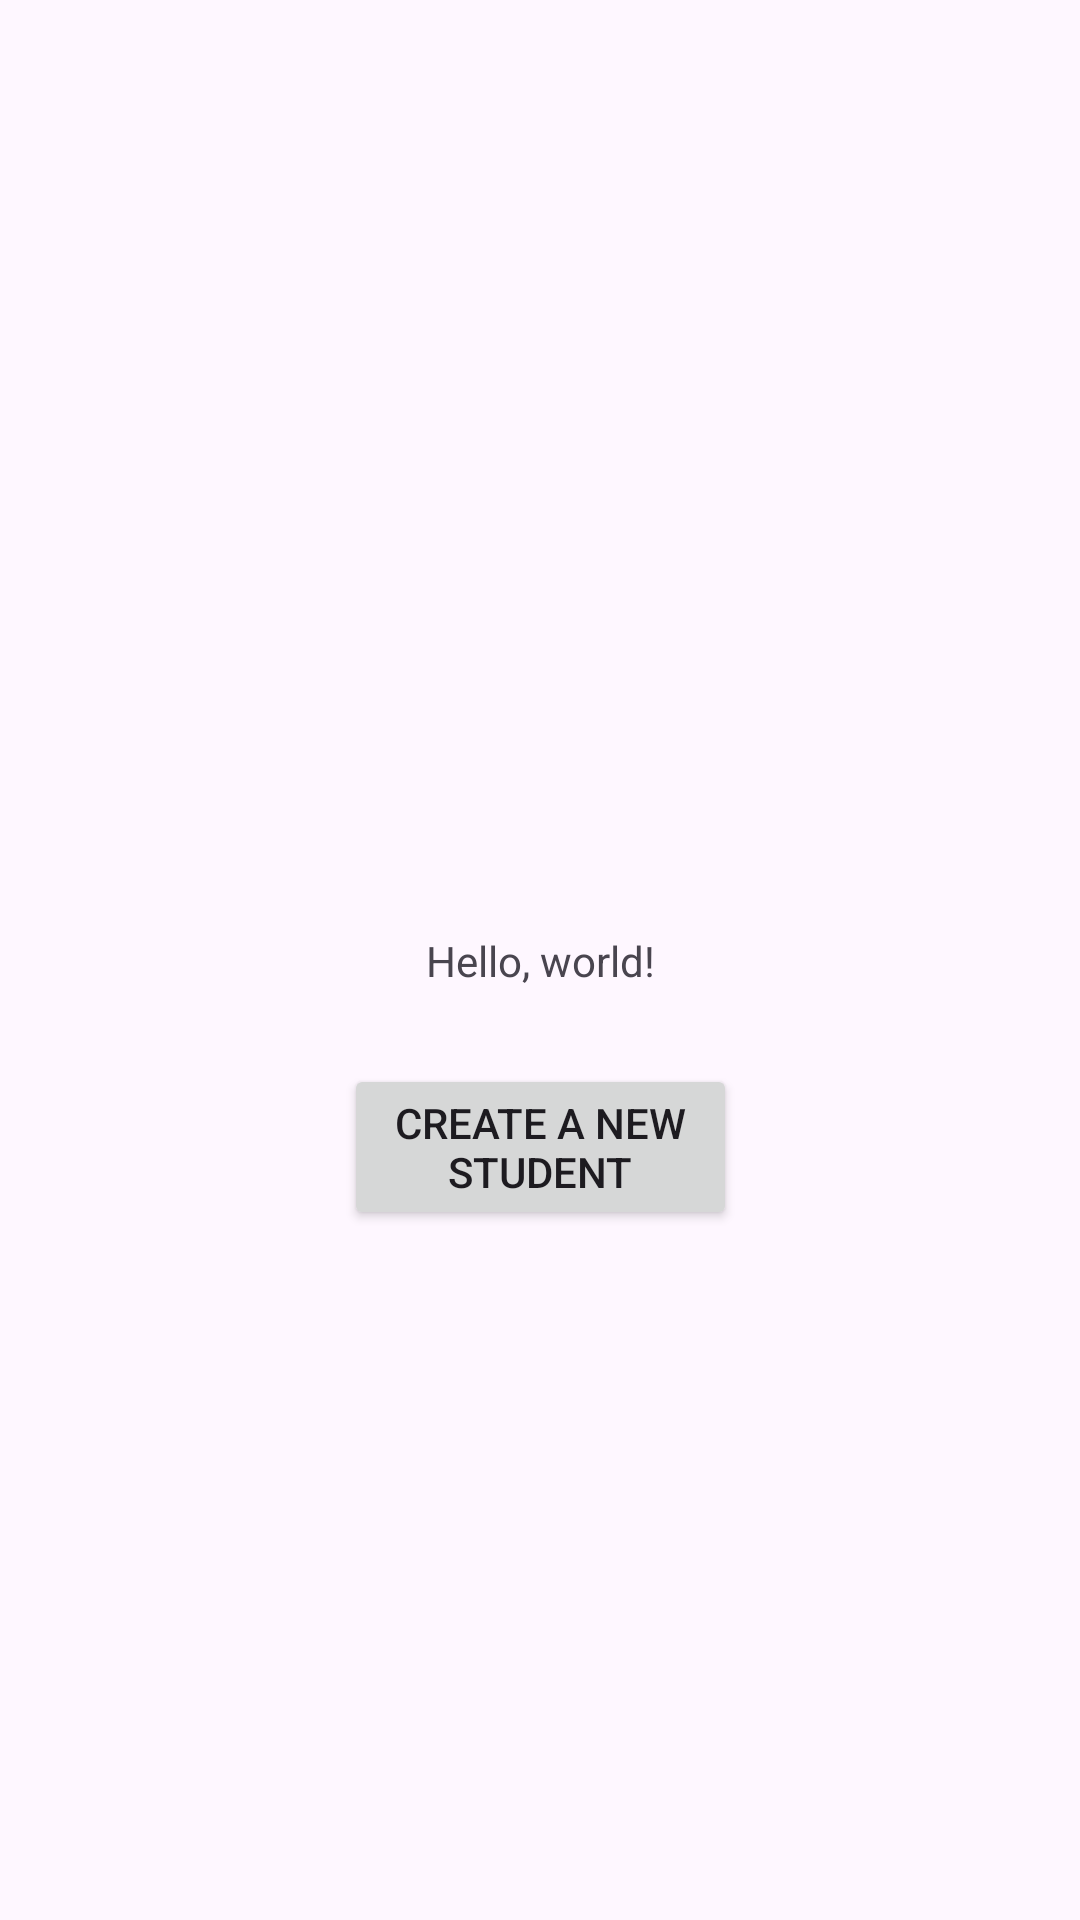

Reconstruct the res/layout file that produces this screen, plus the resources it refers to.
<!-- AndroidManifest.xml: application theme Theme.Matala2 -->
<!-- res/layout/activity_main.xml -->
<?xml version="1.0" encoding="utf-8"?>
<androidx.constraintlayout.widget.ConstraintLayout xmlns:android="http://schemas.android.com/apk/res/android"
    xmlns:app="http://schemas.android.com/apk/res-auto"
    xmlns:tools="http://schemas.android.com/tools"
    android:id="@+id/main"
    android:layout_width="match_parent"
    android:layout_height="match_parent"
    tools:context=".MainActivity">

    <TextView
        android:id="@+id/textView"
        android:layout_width="wrap_content"
        android:layout_height="wrap_content"
        android:text="@string/main_activity_greeting"
        app:layout_constraintBottom_toBottomOf="parent"
        app:layout_constraintEnd_toEndOf="parent"
        app:layout_constraintStart_toStartOf="parent"
        app:layout_constraintTop_toTopOf="parent" />

    <Button
        android:id="@+id/main_activity_create_student_button"
        android:layout_width="131dp"
        android:layout_height="0dp"
        android:layout_marginStart="140dp"
        android:layout_marginTop="25dp"
        android:layout_marginEnd="140dp"
        android:text="@string/create_new_student_button_text"
        app:layout_constraintEnd_toEndOf="parent"
        app:layout_constraintStart_toStartOf="parent"
        app:layout_constraintTop_toBottomOf="@+id/textView" />

</androidx.constraintlayout.widget.ConstraintLayout>
<!-- resources referenced by this layout -->
<resources>
  <string name="create_new_student_button_text">Create a new student</string>
  <string name="main_activity_greeting">Hello, world!</string>
  <style name="Theme.Matala2" parent="Base.Theme.Matala2" />
  <style name="Base.Theme.Matala2" parent="Theme.Material3.DayNight.NoActionBar">
          
          
      </style>
</resources>
